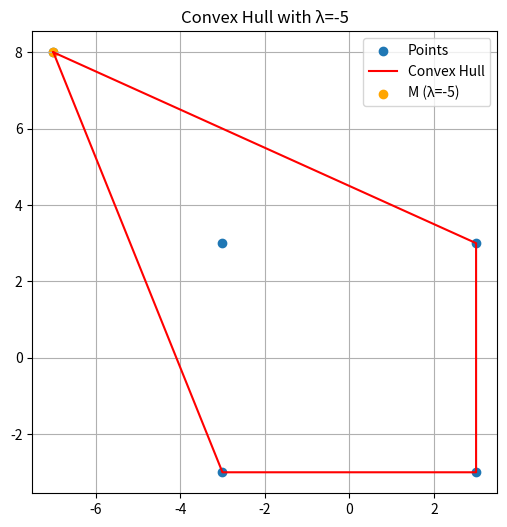
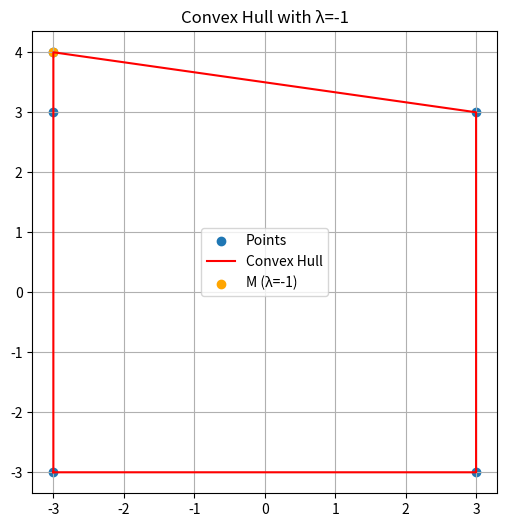
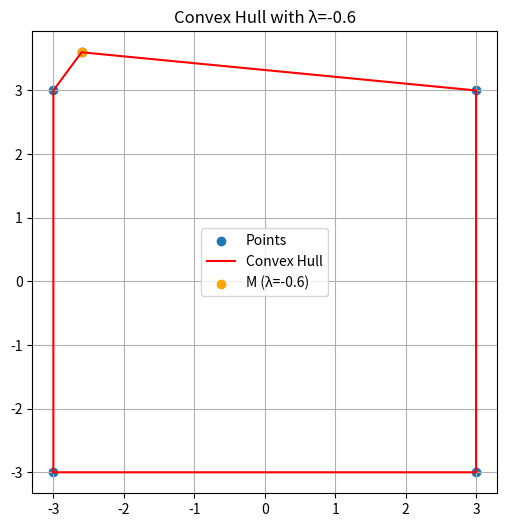
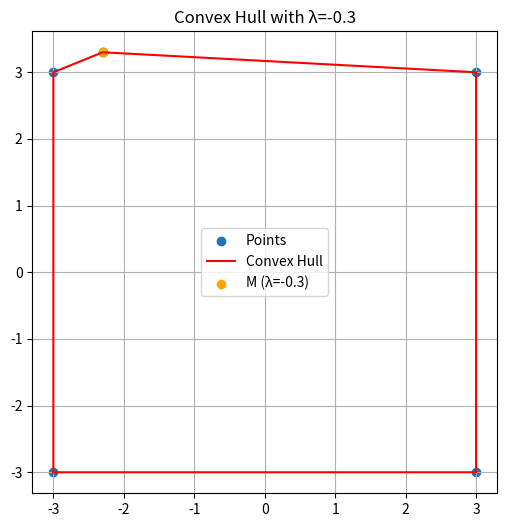
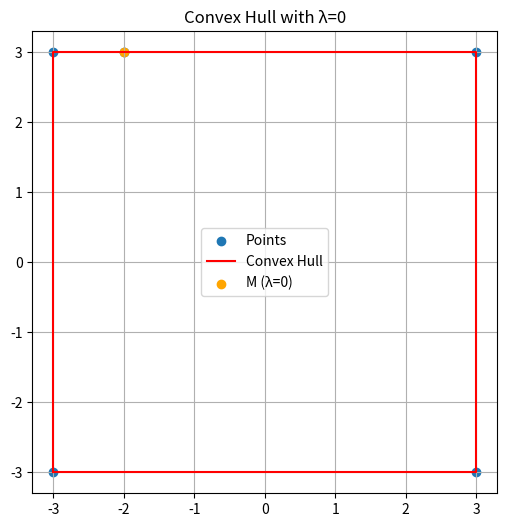
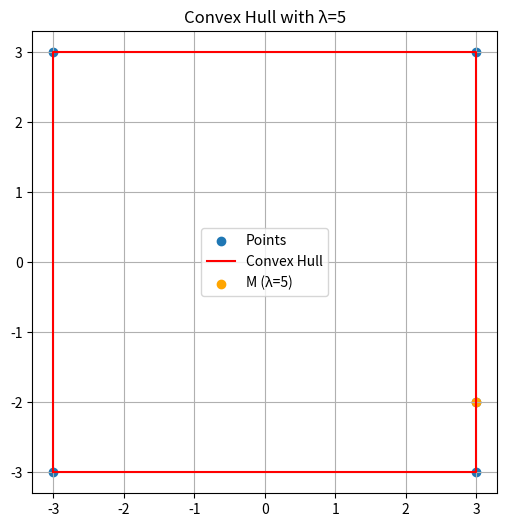
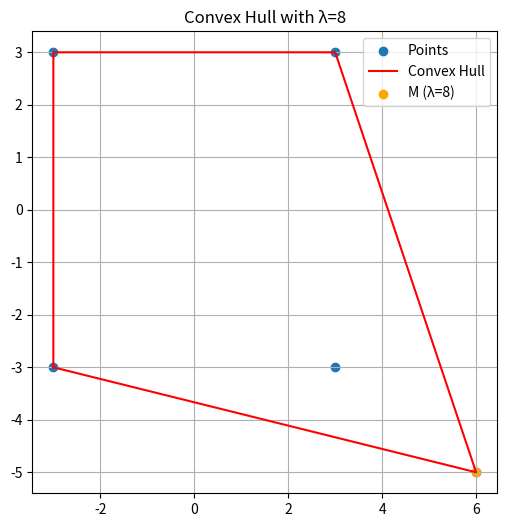

These figures' Python source, in order:
import matplotlib.pyplot as plt

def orientation(p, q, r):
    """Return positive if p-q-r are clockwise, negative if counterclockwise, zero if collinear."""
    return (q[1] - p[1]) * (r[0] - q[0]) - (q[0] - p[0]) * (r[1] - q[1])

def convex_hull(points):
    """Computes the convex hull of a set of 2D points."""
    points = sorted(points)  # sort points lexicographically (by x, then by y)

    # lower hull
    lower = []
    for p in points:
        while len(lower) >= 2 and orientation(lower[-2], lower[-1], p) <= 0:
            lower.pop()
        lower.append(p)

    # upper hull
    upper = []
    for p in reversed(points):
        while len(upper) >= 2 and orientation(upper[-2], upper[-1], p) <= 0:
            upper.pop()
        upper.append(p)

    return lower[:-1] + upper[:-1]

def points_on_hull(points, hull):
    """Returns the number of points from the original set that are on the convex hull."""
    return sum(1 for p in points if p in hull)

# the fixed points: from lab task
A = (3, -3)
B = (3, 3)
C = (-3, -3)
D = (-3, 3)

lambda_values = [-5, -1, -0.6, -0.3, 0, 5, 8]  # test values
results = []

for λ in lambda_values:
    M = (-2 + λ, 3 - λ)
    points = [A, B, C, D, M]
    
    # compute the convex hull
    hull = convex_hull(points)
    
    # count points on the convex hull
    count = points_on_hull(points, hull)
    results.append((λ, M, count))

    # ------visualization---------
    plt.figure(figsize=(6, 6))
    x, y = zip(*points)
    plt.scatter(x, y, label="Points")
    hx, hy = zip(*(hull + [hull[0]]))  # Close the hull
    plt.plot(hx, hy, 'r-', label="Convex Hull")
    plt.scatter(M[0], M[1], color='orange', label="M (λ={})".format(λ))
    plt.title(f"Convex Hull with λ={λ}")
    plt.legend()
    plt.grid(True)
    plt.show()

# results (number of points on the border)
for λ, M, count in results:
    print(f"λ = {λ}, M = {M}, Points on Convex Hull: {count}")
